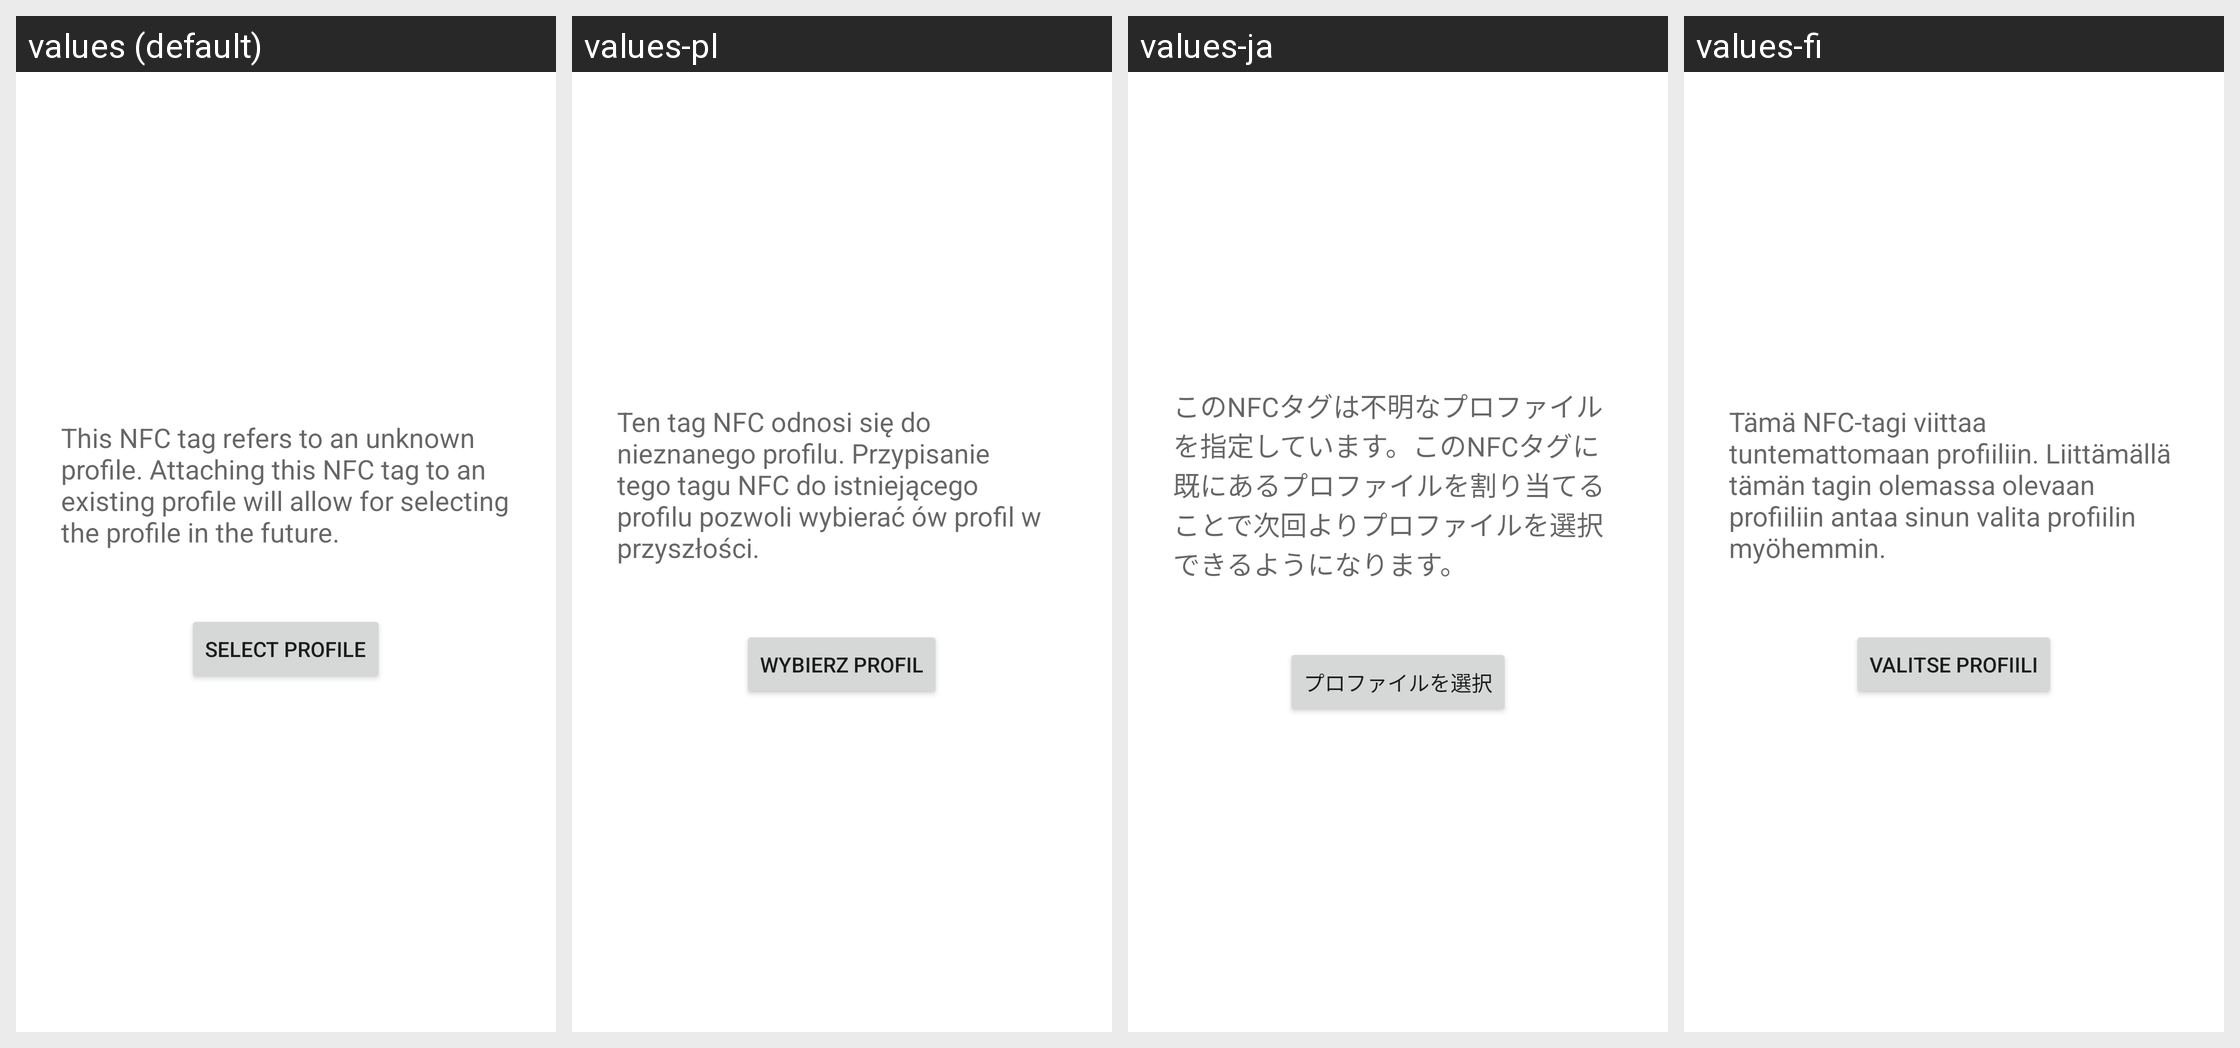

Here is an Android app screen in its default locale and in the app's own translations. Write out the translated-string differences for the strings that appear on this screen.
Android screen res/layout/nfc_select.xml rendered under 4 locales, left to right: values (default), values-pl, values-ja, values-fi. Device: Nexus 5 (rendered at 1080×1920; each locale shown at half size, 540×960, under a caption strip naming it); theme Theme.MaterialComponents.DayNight.NoActionBar.
Other locales in the repository, not shown: values-de, values-el, values-es, values-fr, values-hu, values-it, values-zh-rCN.
Strings drawn on this screen, with the default value and each locale's value (text and hints the layout hard-codes, and strings that could not be matched under every locale, appear in the picture but are not listed):

profile_add_nfc_text
  values: This NFC tag refers to an unknown profile. Attaching this NFC tag to an existing profile will allow for selecting the profile in the future.
  values-pl: Ten tag NFC odnosi się do nieznanego profilu. Przypisanie tego tagu NFC do istniejącego profilu pozwoli wybierać ów profil w przyszłości.
  values-ja: このNFCタグは不明なプロファイルを指定しています。このNFCタグに既にあるプロファイルを割り当てることで次回よりプロファイルを選択できるようになります。
  values-fi: Tämä NFC-tagi viittaa tuntemattomaan profiiliin. Liittämällä tämän tagin olemassa olevaan profiiliin antaa sinun valita profiilin myöhemmin.

profile_select
  values: Select profile
  values-pl: Wybierz profil
  values-ja: プロファイルを選択
  values-fi: Valitse profiili
